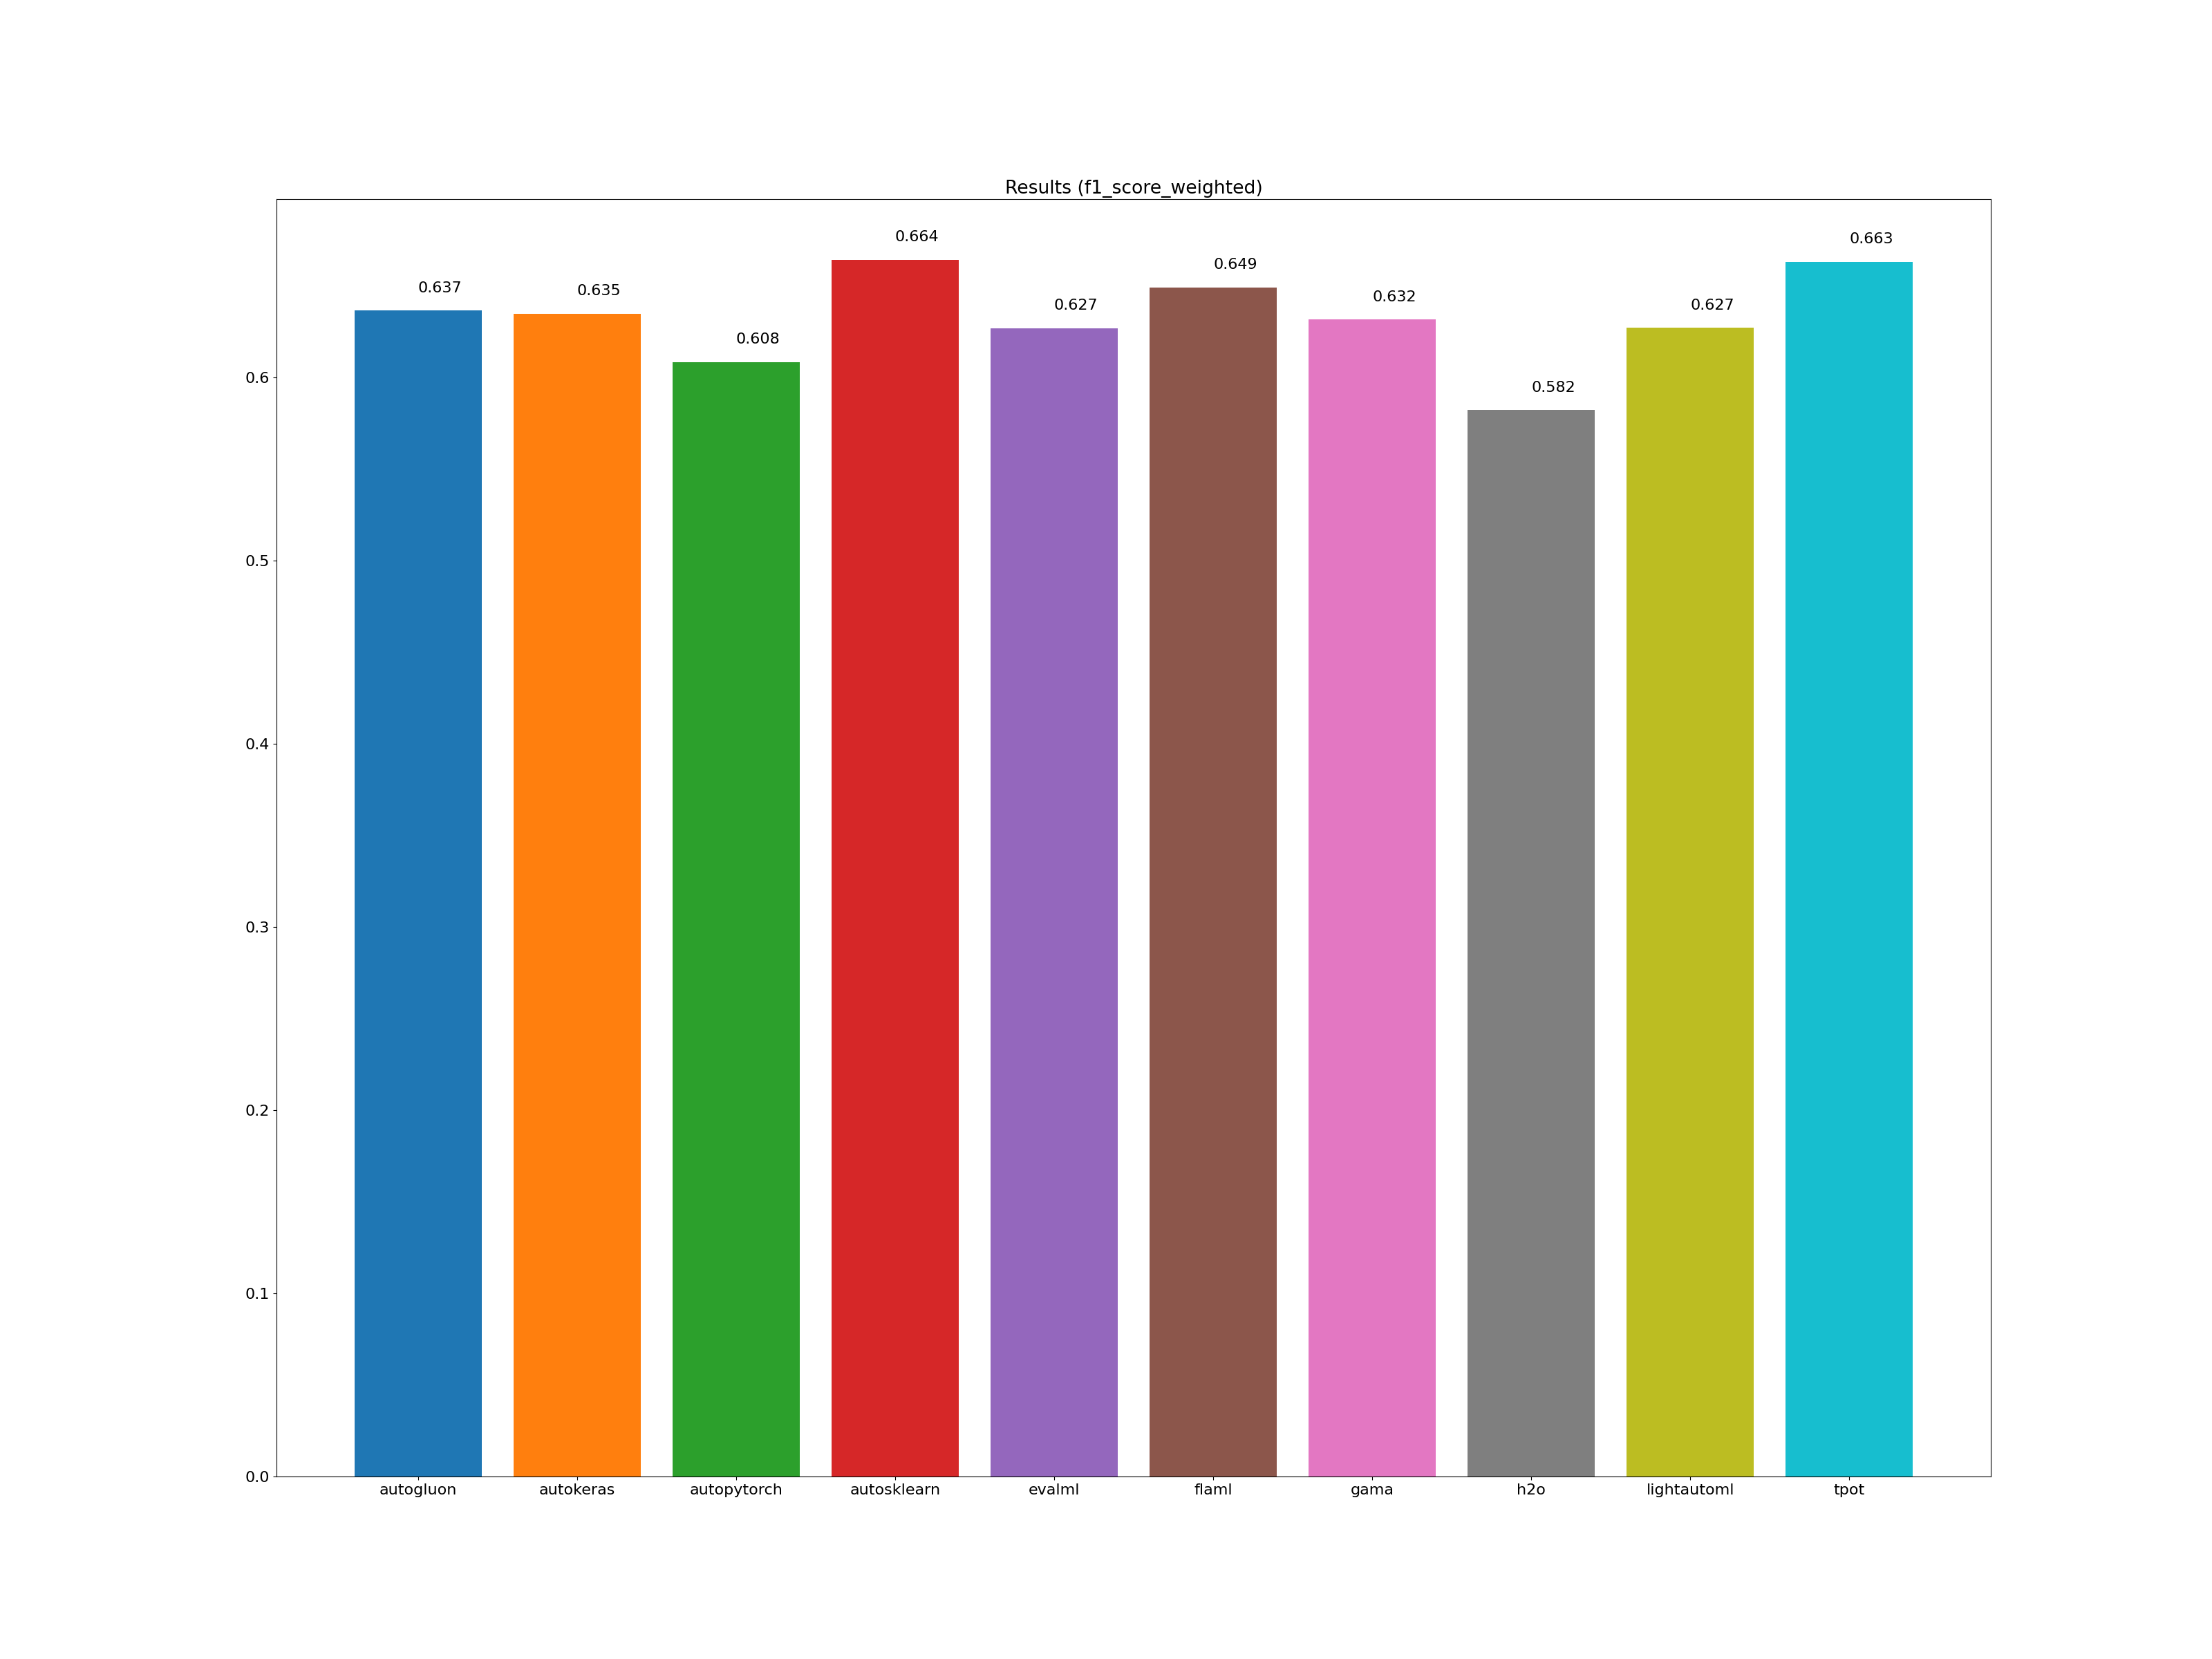

Source data for this figure (header and first rows):
framework, accuracy_score, average_precision_score, balanced_accuracy_score, cohen_kappa_score, f1_score_macro, f1_score_micro, f1_score_weighted, matthews_corrcoef, precision_score, recall_score, roc_auc_score, training_time, test_time
autogluon, 0.656, -1.000, 0.321, 0.447, 0.318, 0.656, 0.637, 0.449, -1.000, -1.000, -1.000, 00:00:11, 00:00:00
autokeras, 0.637, -1.000, 0.412, 0.438, 0.408, 0.637, 0.635, 0.438, -1.000, -1.000, -1.000, 00:00:54, 00:00:00
autopytorch, 0.634, -1.000, 0.293, 0.396, 0.298, 0.634, 0.608, 0.403, -1.000, -1.000, -1.000, 00:11:13, 00:00:02
autosklearn, 0.684, -1.000, 0.338, 0.489, 0.339, 0.684, 0.664, 0.492, -1.000, -1.000, -1.000, 00:44:01, 00:00:04
evalml, 0.634, -1.000, 0.344, 0.421, 0.351, 0.634, 0.627, 0.423, -1.000, -1.000, -1.000, 00:10:00, 00:00:00
flaml, 0.662, -1.000, 0.335, 0.464, 0.331, 0.662, 0.649, 0.465, -1.000, -1.000, -1.000, 00:10:00, 00:00:00
gama, 0.650, -1.000, 0.321, 0.434, 0.321, 0.650, 0.632, 0.437, -1.000, -1.000, -1.000, 00:08:59, 00:00:00
h2o, 0.584, -1.000, 0.362, 0.366, 0.351, 0.584, 0.582, 0.369, -1.000, -1.000, -1.000, 00:10:05, 00:00:00
lightautoml, 0.650, -1.000, 0.305, 0.427, 0.307, 0.650, 0.627, 0.432, -1.000, -1.000, -1.000, 00:01:44, 00:00:00
tpot, 0.681, -1.000, 0.331, 0.485, 0.333, 0.681, 0.663, 0.488, -1.000, -1.000, -1.000, 00:10:00, 00:00:00
